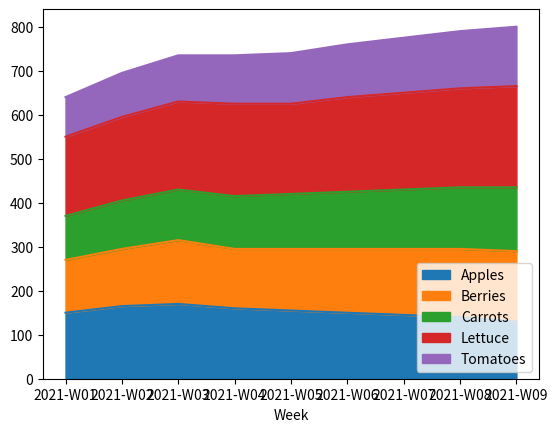

Generate this figure with matplotlib: (Note: this script raises an exception after producing the figure.)

import pandas as pd
import matplotlib.pyplot as plt

# First, convert your data into a pandas DataFrame
data = [
    {'Week': '2021-W01', 'Apples': 150, 'Berries': 120, 'Carrots': 100, 'Lettuce': 180, 'Tomatoes': 90},
    {'Week': '2021-W02', 'Apples': 165, 'Berries': 130, 'Carrots': 110, 'Lettuce': 190, 'Tomatoes': 100},
    {'Week': '2021-W03', 'Apples': 170, 'Berries': 145, 'Carrots': 115, 'Lettuce': 200, 'Tomatoes': 105},
    {'Week': '2021-W04', 'Apples': 160, 'Berries': 135, 'Carrots': 120, 'Lettuce': 210, 'Tomatoes': 110},
    {'Week': '2021-W05', 'Apples': 155, 'Berries': 140, 'Carrots': 125, 'Lettuce': 205, 'Tomatoes': 115},
    {'Week': '2021-W06', 'Apples': 150, 'Berries': 145, 'Carrots': 130, 'Lettuce': 215, 'Tomatoes': 120},
    {'Week': '2021-W07', 'Apples': 145, 'Berries': 150, 'Carrots': 135, 'Lettuce': 220, 'Tomatoes': 125},
    {'Week': '2021-W08', 'Apples': 140, 'Berries': 155, 'Carrots': 140, 'Lettuce': 225, 'Tomatoes': 130},
    {'Week': '2021-W09', 'Apples': 130, 'Berries': 160, 'Carrots': 145, 'Lettuce': 230, 'Tomatoes': 135}
]
df = pd.DataFrame(data)

# Set the index of the DataFrame to be the 'Week' column
df = df.set_index('Week')

# You can create the stacked area plot using the plot.area function from pandas,
# which is built on top of matplotlib
df.plot.area()

# Adding some customizations to match Seaborn's style
plt.style.use('seaborn-darkgrid')  # Setting the style to match Seaborn's default
plt.title('Weekly Sales of Fruits and Vegetables')
plt.xlabel('Week')
plt.ylabel('Quantity Sold')
plt.xticks(rotation=45)  # Rotate x-axis labels for better readability

# Show the plot
plt.tight_layout()
plt.show()
